Run: headless pygame with SDL's dummy video driver; simulated clock (each Clock.tick advances the game by its frame time, no real sleeping); random seed 0; keys injected as events and as key.get_pressed() state; no mouse input; restart key SPACE tapped at the start of phases 3 and 4.
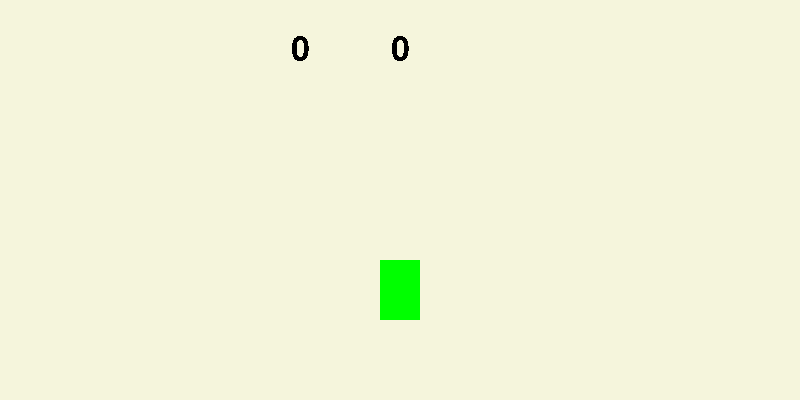
Frame 1 of 4 · flips 1–60 · no input
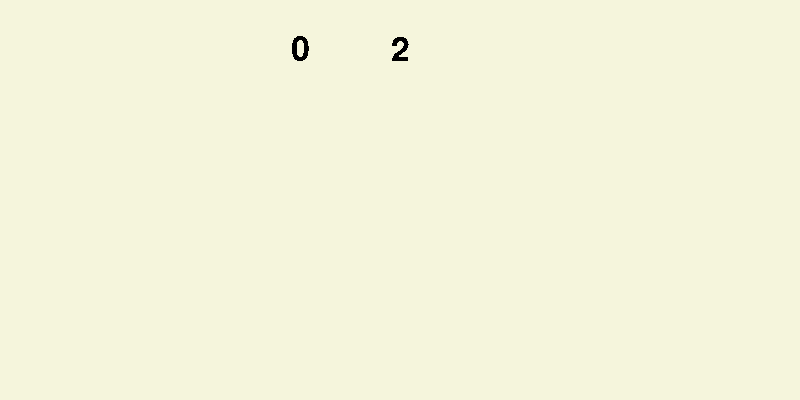
Frame 2 of 4 · flips 61–180 · tapped SPACE, RETURN · held RIGHT (→), D
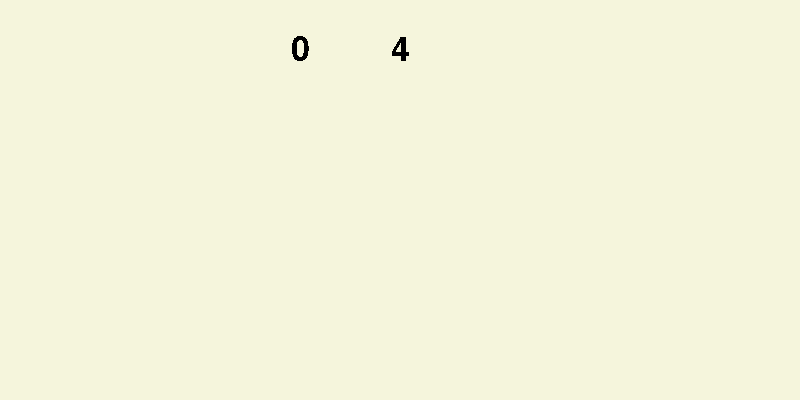
Frame 3 of 4 · flips 181–300 · tapped SPACE · held DOWN (↓), S
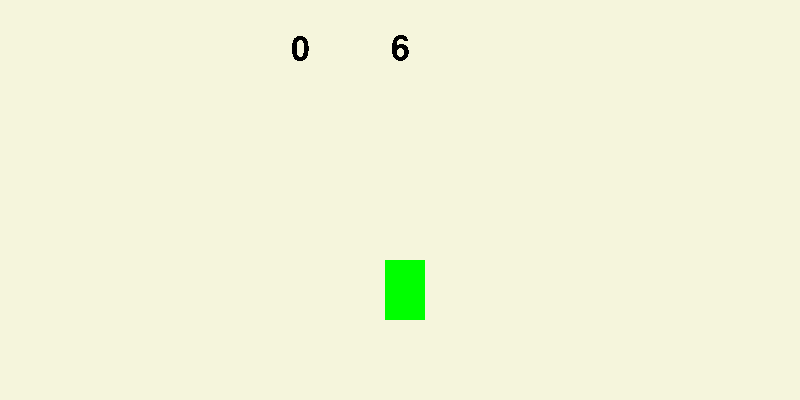
Frame 4 of 4 · flips 301–420 · tapped SPACE · held LEFT (←), A, UP (↑), W

The pygame program that drew these frames:

#Importando
import pygame
from sys import exit
import random
from random import randint

pygame.init()

#Definições gerais da tela (vai ser substituído)
screen = pygame.display.set_mode((800,400)) #Define a tela e eu tamanho (largura, altura)
screen.fill('Beige')
pygame.display.set_caption('Mise') #Define o nome do jogo
clock = pygame.time.Clock() #sozinho não faz nada
texto_font = pygame.font.Font(None, 50) #(nome, tamanho)

game_active = True #Condicional de andamento do jogo
start_time = 0

#Função para calcular o tempo atual
def ver_tempo(start_time):
    tempo_atual = (pygame.time.get_ticks() - start_time)//1000 #Dá o tempo atual em segudos
    tempo_surface = texto_font.render(f'{tempo_atual}',False,'Black')
    tempo_rect = tempo_surface.get_rect(center = (400,50))
    screen.blit(tempo_surface,tempo_rect)


class Jogador(pygame.sprite.Sprite): #Apenas para testar a interação
    def __init__(self):
        super().__init__()
        self.image = pygame.Surface((40, 60))
        self.image.fill((0, 255, 0))
        self.rect = self.image.get_rect(midbottom=(400, 320))
        self.vida = 5
        self.velocidade = 5
        self.dano = 1 
        self.gravidade = 0

        #A hitbox - equivalente ao alcance da arma do jogador
        self.hitbox = pygame.Rect(self.rect.x+5, self.rect.y, 20, 50) #Hitbox um pouco menor que o jogador

    #Movimentação Kaynan
    def update(self):
        keys = pygame.key.get_pressed()
        if keys[pygame.K_LEFT]:
            self.rect.x -= self.velocidade
        if keys[pygame.K_RIGHT]:
            self.rect.x += self.velocidade

jogador = Jogador()

#Definindo a classe inimiga
class Robo_assassino(pygame.sprite.Sprite):
    def __init__(self,velocidade_robo,direcao):
        super().__init__()
        self.image = pygame.Surface((40,80)) #(largura, altura) #Substituir aqui pela imagem
        self.image.fill('Red')
        #O robô será um retângulo vermelho
        self.direcao = direcao #Esquerda ou direita #Ver também o lado da imagem
        if direcao == 'esquerda':
            self.robo_x = 0
        elif direcao == 'direita':
            self.robo_x = 800
        self.robo_y = 320
        self.rect = self.image.get_rect(midbottom = ((self.robo_x,self.robo_y)))

        #Características com aplicação no jogo
        self.vida_robo = 3
        self.velocidade_robo = velocidade_robo
        self.dano_robo = 1
        self.tempo_cooldown_robo = 300 #milissegundos

        self.ultimo_ataque_robo = 0
        self.primeiro_contato = False

    #Definindo função para caso haja ataque do robô
    def checando_ataque_robo(self,jogador): #Definir anteriormente esse último ataque #Substituir pelas informações do jogador corretas
        agora = pygame.time.get_ticks()
        if ((agora - self.ultimo_ataque_robo) >= self.tempo_cooldown_robo) and self.rect.colliderect(jogador.rect) and not self.primeiro_contato: #Se já deu o intervalo de ataque e colidiram pela primeira vez
            jogador.vida = jogador.vida - self.dano_robo #Dando dano
            self.ultimo_ataque_robo = agora
            self.primeiro_contato = True
        
        if self.primeiro_contato and not self.rect.colliderect(jogador.rect):
            self.primeiro_contato = False

    #Essa função só acontece se houver ataque do jogador
    def checando_ataque_jogador(self,jogador,cont_robos_mortos,grupo_robos_assassinos):
        if self.rect.colliderect(jogador.hitbox): #È quando colide e o jogador usa a arma
            self.vida_robo = self.vida_robo - jogador.dano
            if self.vida_robo <= 0: 
                self.vida_robo = 0 #Será Excluído depois
                grupo_robos_assassinos.remove(self)
                cont_robos_mortos.append(1) #Contador para aparecer os coletáveis
                #Remover do grupo de robôs no código rodando - excluir todos com vida == 0
                #Implementar código de KAYNAN + BRÍGIDA
    
    #Movimentação de acordo com o jogador
    def movimento_robo(self,jogador):
        if self.rect.x > jogador.rect.x: self.rect.x -= self.velocidade_robo
        elif self.rect.x < jogador.rect.x: self.rect.x += self.velocidade_robo
        
        self.robo_x = self.rect.x

#Função de spawn do robô
def spawn_robo(grupo_robos_assassinos):
    num = random.randint(1,999)
    if num%2 == 0: direcao = 'esquerda'
    else: direcao = 'direita'
    velocidade = 4
    robo_inimigo = Robo_assassino(velocidade,direcao)
    grupo_robos_assassinos.add(robo_inimigo)

#Grupo de Sprites (apenas para organizar melhor cada um dos elementos do grupo)
grupo_robos_assassinos = pygame.sprite.Group()
cont_robos_mortos = [0]

#Timer
timer_spawn_robo = pygame.USEREVENT + 1
pygame.time.set_timer(timer_spawn_robo, 1500) #(Evento , repetição) #Um robô surge a cada 1,5s -> tempo alterável depois

while True: #Faz o jogo rodar em loop
    pygame.display.update()
    clock.tick(60) #O jogo roda a 60fps, altera a velocidade_robo do loop

    #Eventos importantes:
    for event in pygame.event.get(): 
        if event.type == pygame.QUIT: #Busca se, de todos os eventos que acontece, é de saída
            pygame.quit()
            exit() #Termina o código
        if game_active and event.type == timer_spawn_robo:
            spawn_robo(grupo_robos_assassinos) #Adiciona robôs
            
        if event.type == pygame.KEYDOWN and game_active: #Movimentação
            if event.key == pygame.K_UP and jogador.rect.bottom == 320:  #condicional para o jogador pular
                jogador.gravidade = -15

        if not game_active: #Reiniciando
            if event.type == pygame.KEYDOWN and event.key == pygame.K_SPACE: #Condicional de restart
                start_time = pygame.time.get_ticks()
                game_active = True
                jogador.gravidade = 0 #O pulo
                grupo_robos_assassinos = pygame.sprite.Group() #Redefine os inimigos
                cont_robos_mortos = [0]
                jogador.vida = 100  # resetar vida do jogador

    if game_active:
        screen.fill('Beige')
        ver_tempo(start_time)
        c_robo = len(cont_robos_mortos)-1
        cont_surface = texto_font.render(f'{c_robo}',False,'Black')
        cont_rect = cont_surface.get_rect(center = (300,50))
        screen.blit(cont_surface,cont_rect)

        #O jogo acontece aqui            
        screen.blit(jogador.image, jogador.rect) #Jogador

        #Pulo do jogador
        jogador.gravidade += 0.7 #"Valor que torna a queda exponencial"
        jogador.rect.y += jogador.gravidade #A queda
        if jogador.rect.bottom >= 320: 
            jogador.rect.bottom = 320
            jogador.gravidade = 0
        jogador.update()

        #Funcionamento dos robôs
        for robo in grupo_robos_assassinos.sprites():
            robo.movimento_robo(jogador)
            robo.checando_ataque_robo(jogador)
            robo.checando_ataque_jogador(jogador, cont_robos_mortos, grupo_robos_assassinos)
            screen.blit(robo.image, robo.rect)

        if jogador.vida <= 0:
            game_active = False

    else: #Tela de restart
        rest_surface = texto_font.render('PRESS SPACE TO CONTINUE', False, 'Black') #(terobo_xto, AA, cor)
        rest_rect = rest_surface.get_rect(center = (400,200))

        screen.fill('Beige')
        screen.blit(rest_surface,rest_rect)
